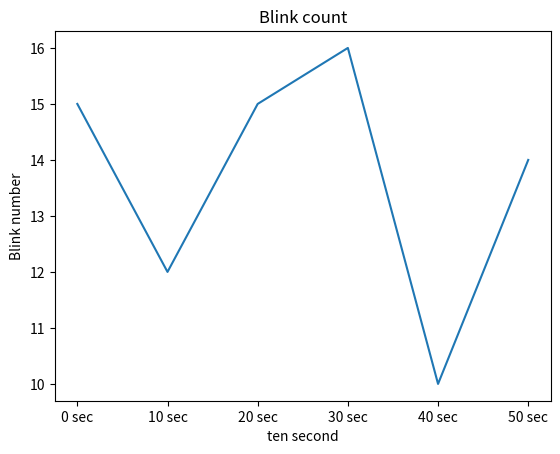

This chart was generated by the following Python code:
"""
dev : 김희성
date : 2020/11/12
dependency : resource/data/count_blink.csv

This module is called, by GUI_main.py, every ten second
make, two files
1. "resource/data/count_blink.csv" 
2. "resource/images/graph.jpg" <overwrite this image>
Next thing I have to do is fix error, at 27 line
ValueError: invalid literal for int() with base 10: ' 12.1' 
"""
from matplotlib import pyplot as plt


def load_source(source_directory:str = "resource\\data\\count_blink.csv") -> list:
    """
    If there is no csv file, This function make count_blink.csv file
    """
    try: #Check whether count_blink.csv exist.
        with open(source_directory, 'r') as f:
            pass
    except:
        with open(source_directory, 'w') as f:
            f.write("15, 12, 15, 16, 10, 14") # this is test data

    with open(source_directory, 'r') as f:
        data = f.read()
    string_blink_count = data.split(",")
    int_blink_count = [int(blink_data) for blink_data in string_blink_count]
    return int_blink_count
    

def update_graph(image_directory: str = "resource\\images\\graph.jpg") -> None:
    """
    This function make "resource/images/graph.jpg" file
    param: 
        y_list : count blink.csv file's value
        
    var:
        x_list : same lenth with y_list, indicate 10 second
    raise: make count_blink.csv to graph.jpg, update graph.jpg
    """
    y_list = load_source()
    y_lenth = len(y_list)
    x_list = [f"{10 * sec} sec" for sec in range(y_lenth)]
    plt.plot(x_list, y_list)
    plt.xlabel('ten second')
    plt.ylabel('Blink number')
    plt.title('Blink count')
    plt.savefig(image_directory)
    plt.close()
    #plt.show()
    return None
    

def main():
    update_graph()


if __name__ == "__main__":
    main()
